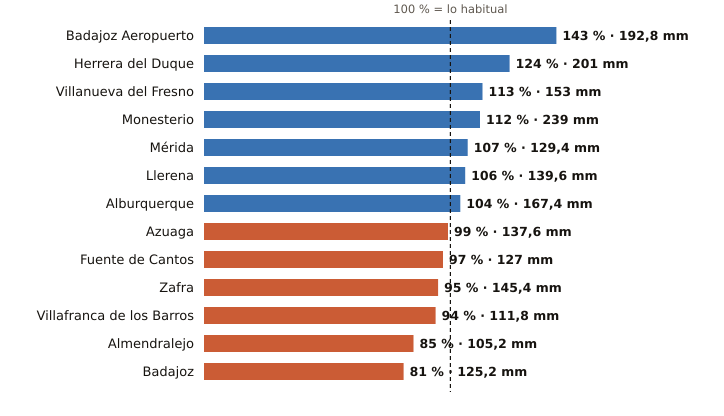

The data file committed next to this chart (first rows):
estacion, provincia, indicativo, mm_otono, referencia_mm, pct, periodo_referencia, hasta, hora
Badajoz Aeropuerto, Badajoz, 4452, 192.8, 134.7, 143, 1991-2020, 2026-11-24, 18
Herrera del Duque, Badajoz, 4244X, 201.0, 162.1, 124, 2001-2025, 2026-11-24, 18
Villanueva del Fresno, Badajoz, 4497X, 153.0, 135.5, 113, 2008-2025, 2026-11-24, 18
Monesterio, Badajoz, 4499X, 239.0, 212.8, 112, 2006-2025, 2026-11-24, 18
Mérida, Badajoz, 4410X, 129.4, 121.1, 107, 1991-2020, 2026-11-24, 18
Llerena, Badajoz, 4386B, 139.6, 131.8, 106, 2009-2025, 2026-11-24, 18
Alburquerque, Badajoz, 4464X, 167.4, 161.6, 104, 2008-2025, 2026-11-24, 18
Azuaga, Badajoz, 5473X, 137.6, 138.9, 99, 2003-2025, 2026-11-24, 18
Fuente de Cantos, Badajoz, 4501X, 127.0, 130.6, 97, 2008-2025, 2026-11-24, 18
Zafra, Badajoz, 4427X, 145.4, 153.4, 95, 2003-2025, 2026-11-24, 18
Villafranca de los Barros, Badajoz, 4395X, 111.8, 119.0, 94, 2008-2025, 2026-11-24, 18
Almendralejo, Badajoz, 4436Y, 105.2, 124.0, 85, 2009-2025, 2026-11-24, 13
Badajoz, Badajoz, 4478X, 125.2, 153.7, 81, 2002-2025, 2026-11-24, 18
